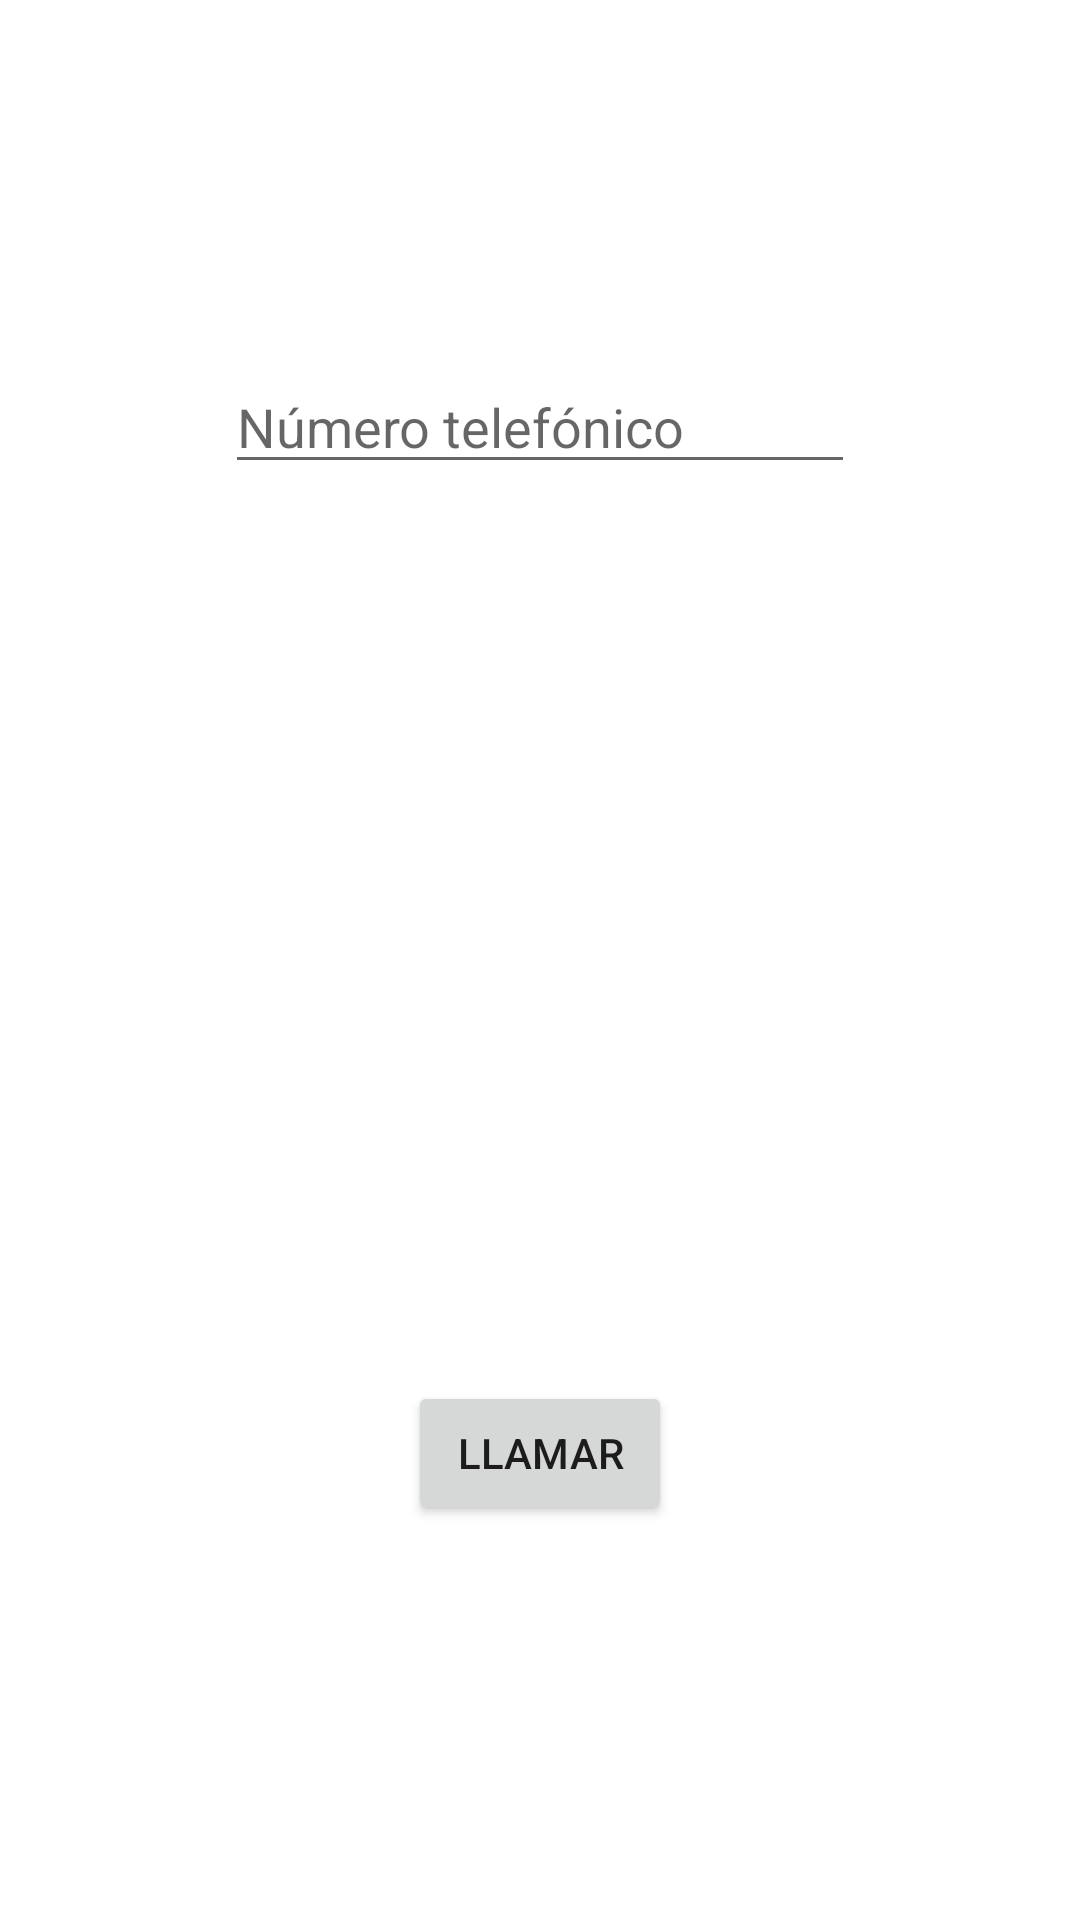

Layout XML and referenced resources for this Android screen:
<!-- AndroidManifest.xml: application theme Theme.Proyecto10_Semana_11 -->
<!-- res/layout/activity_phone.xml -->
<?xml version="1.0" encoding="utf-8"?>
<androidx.constraintlayout.widget.ConstraintLayout xmlns:android="http://schemas.android.com/apk/res/android"
    xmlns:app="http://schemas.android.com/apk/res-auto"
    xmlns:tools="http://schemas.android.com/tools"
    android:layout_width="match_parent"
    android:layout_height="match_parent"
    tools:context=".PhoneActivity">

    <EditText
        android:hint="Número telefónico"
        android:id="@+id/editTextPhoneNumber"
        android:layout_width="wrap_content"
        android:layout_height="wrap_content"
        android:layout_marginTop="120dp"
        android:ems="10"
        android:inputType="phone"
        app:layout_constraintEnd_toEndOf="parent"
        app:layout_constraintStart_toStartOf="parent"
        app:layout_constraintTop_toTopOf="parent" />

    <Button
        android:onClick="callPhone"
        android:id="@+id/buttonPhoneCall"
        android:layout_width="wrap_content"
        android:layout_height="wrap_content"
        android:layout_marginTop="299dp"
        android:text="Llamar"
        app:layout_constraintEnd_toEndOf="@+id/editTextPhoneNumber"
        app:layout_constraintStart_toStartOf="@+id/editTextPhoneNumber"
        app:layout_constraintTop_toBottomOf="@+id/editTextPhoneNumber" />
</androidx.constraintlayout.widget.ConstraintLayout>
<!-- resources referenced by this layout -->
<resources>
  <style name="Theme.Proyecto10_Semana_11" parent="Theme.MaterialComponents.DayNight.DarkActionBar">
          
          <item name="colorPrimary">@color/purple_500</item>
          <item name="colorPrimaryVariant">@color/purple_700</item>
          <item name="colorOnPrimary">@color/white</item>
          
          <item name="colorSecondary">@color/teal_200</item>
          <item name="colorSecondaryVariant">@color/teal_700</item>
          <item name="colorOnSecondary">@color/black</item>
          
          <item name="android:statusBarColor" tools:targetApi="l">?attr/colorPrimaryVariant</item>
          
      </style>
  <!-- not gathered from this repository: default colours our renderer supplied (Android Studio template values) -->
  <color name="purple_500">#FF6200EE</color>
  <color name="purple_700">#FF3700B3</color>
  <color name="teal_200">#FF03DAC5</color>
  <color name="teal_700">#FF018786</color>
  <color name="black">#FF000000</color>
  <color name="white">#FFFFFFFF</color>
</resources>
